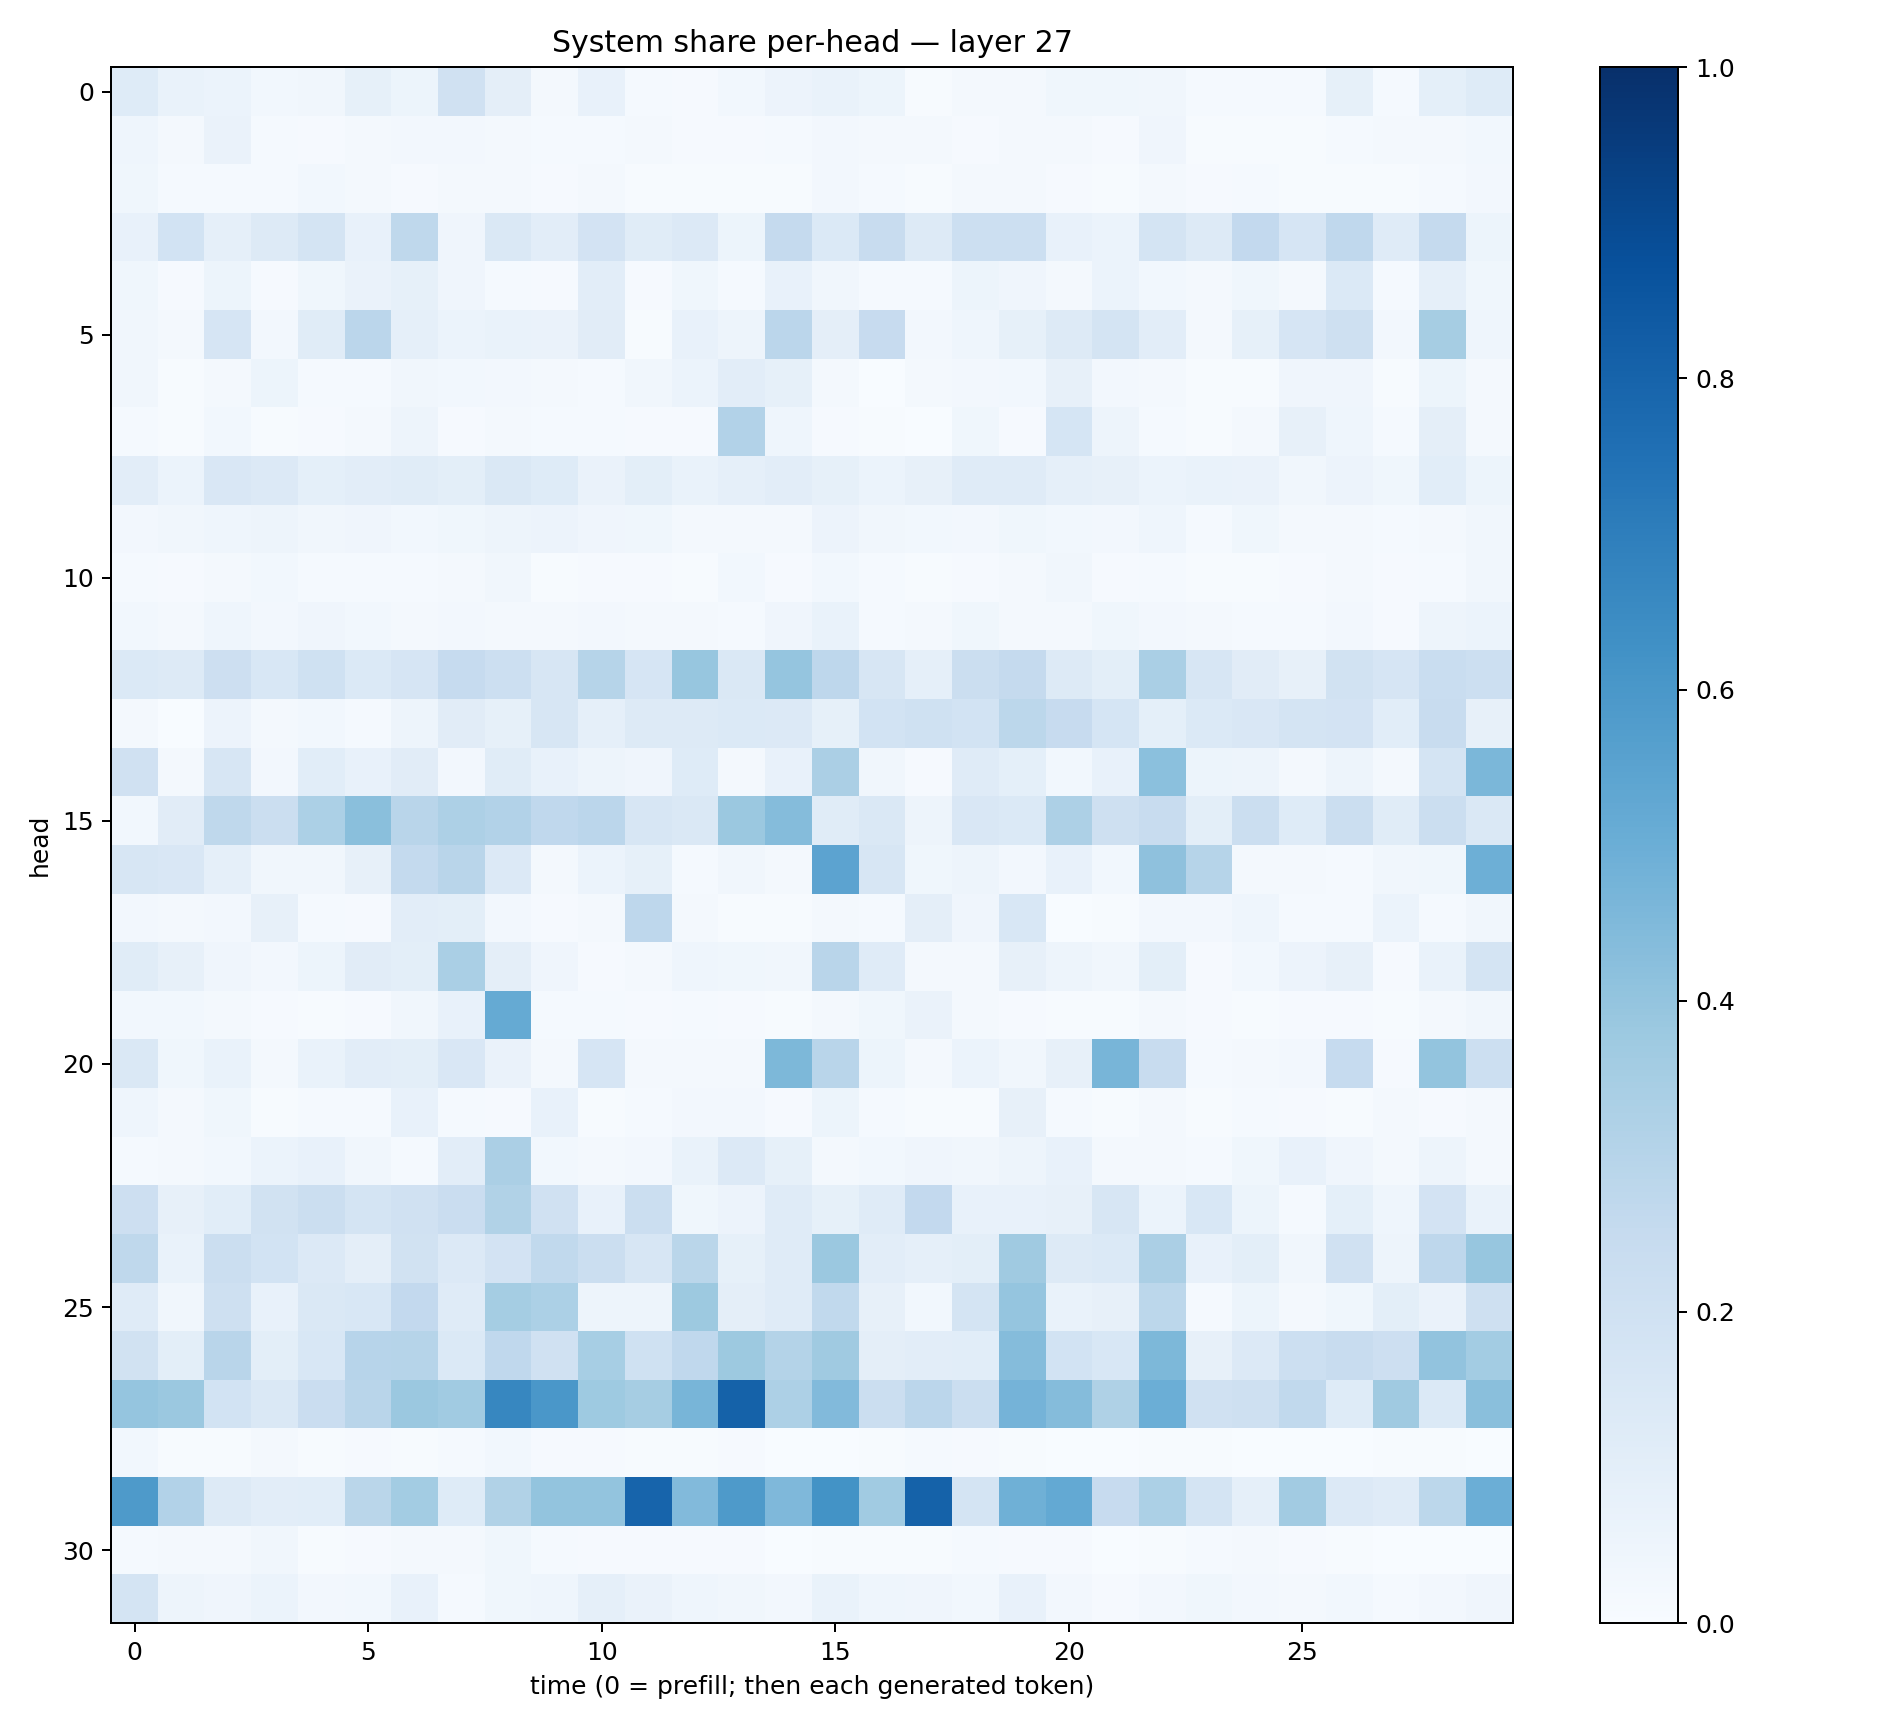

Values plotted in this chart, from the file beside it:
0.121974066, 0.06660829, 0.062414795, 0.02975878, 0.033722185, 0.08361583, 0.05396557, 0.19885199, 0.094332755, 0.019310705, 0.07420011, 0.012964899, 0.011043923, 0.03006866, 0.056415547, 0.06652651, 0.052613307, 0.0058290698, 0.017799927, 0.01650349, 0.03699181, 0.036297776, 0.032760203, 0.012899965
0.04332, 0.01979, 0.06531, 0.01456, 0.008178, 0.0181, 0.02511, 0.02479, 0.01989, 0.01396, 0.01176, 0.0226, 0.009086, 0.00901, 0.01276, 0.02516, 0.02269, 0.01945, 0.008788, 0.02066, 0.01694, 0.009713, 0.04216, 0.007564
0.03519, 0.0148, 0.01498, 0.01406, 0.02964, 0.01584, 0.009001, 0.01569, 0.02237, 0.01125, 0.01578, 0.006253, 0.0057, 0.00758, 0.005404, 0.02681, 0.01462, 0.006189, 0.01858, 0.01659, 0.007876, 0.005367, 0.02236, 0.0104
0.07566, 0.1868, 0.08859, 0.131, 0.1741, 0.07162, 0.2731, 0.04227, 0.1421, 0.1025, 0.1833, 0.1159, 0.1332, 0.05403, 0.2538, 0.1395, 0.2418, 0.1282, 0.2171, 0.216, 0.07475, 0.06004, 0.1727, 0.126
0.03704, 0.009573, 0.0526, 0.01094, 0.03666, 0.06298, 0.08211, 0.03934, 0.01555, 0.009123, 0.1017, 0.008738, 0.03597, 0.0137, 0.07414, 0.03355, 0.01296, 0.01512, 0.05119, 0.04145, 0.01744, 0.06114, 0.02917, 0.01588
0.03176, 0.02336, 0.1647, 0.02644, 0.1137, 0.2846, 0.08894, 0.0589, 0.06937, 0.06625, 0.1117, 0.006771, 0.07418, 0.04821, 0.2828, 0.09543, 0.2443, 0.02398, 0.04627, 0.08561, 0.1296, 0.1789, 0.1041, 0.01969
0.0314, 0.005679, 0.02057, 0.05176, 0.01481, 0.01558, 0.03417, 0.02969, 0.02633, 0.01595, 0.01179, 0.03463, 0.06101, 0.1042, 0.08346, 0.01794, 0.003286, 0.01947, 0.0249, 0.02988, 0.07857, 0.02608, 0.02196, 0.005408
0.01448, 0.00449, 0.03013, 0.004077, 0.01008, 0.0217, 0.04718, 0.009104, 0.01973, 0.01352, 0.01255, 0.008177, 0.008834, 0.3091, 0.04463, 0.01069, 0.00475, 0.003803, 0.03532, 0.009352, 0.171, 0.04914, 0.01182, 0.005583
0.1038, 0.05975, 0.1511, 0.1348, 0.09166, 0.1019, 0.1166, 0.09922, 0.1435, 0.1232, 0.06605, 0.09788, 0.06646, 0.08844, 0.1024, 0.08379, 0.06163, 0.08044, 0.1201, 0.1183, 0.08808, 0.07901, 0.0625, 0.06884
0.0243, 0.03477, 0.04667, 0.04983, 0.03475, 0.03933, 0.02935, 0.03728, 0.04971, 0.05476, 0.04289, 0.0372, 0.01611, 0.02025, 0.01874, 0.05613, 0.03313, 0.02821, 0.02673, 0.03728, 0.0279, 0.02446, 0.04488, 0.01345
0.01552, 0.01121, 0.01957, 0.03007, 0.01559, 0.01336, 0.0155, 0.02138, 0.03167, 0.00657, 0.009487, 0.01057, 0.006696, 0.02944, 0.008468, 0.03038, 0.0128, 0.006638, 0.01116, 0.01908, 0.03325, 0.007882, 0.01437, 0.005176
0.03057, 0.01775, 0.04399, 0.02423, 0.04131, 0.03096, 0.02048, 0.02429, 0.02107, 0.02138, 0.02517, 0.02002, 0.01888, 0.01343, 0.04297, 0.06664, 0.01308, 0.01819, 0.03534, 0.01855, 0.01885, 0.036, 0.02672, 0.01778
0.1379, 0.1301, 0.2121, 0.156, 0.2024, 0.1376, 0.1673, 0.2484, 0.2187, 0.1628, 0.2976, 0.1654, 0.391, 0.1461, 0.3965, 0.2749, 0.158, 0.08677, 0.2203, 0.2503, 0.1321, 0.09891, 0.3394, 0.1601
0.01969, 0.00241, 0.05859, 0.01712, 0.0297, 0.01326, 0.04707, 0.1127, 0.0827, 0.1639, 0.08929, 0.1322, 0.1326, 0.1395, 0.1336, 0.08242, 0.1846, 0.2013, 0.1849, 0.2786, 0.2439, 0.1684, 0.09068, 0.1368
0.1966, 0.01916, 0.1592, 0.02649, 0.1063, 0.07766, 0.1106, 0.02395, 0.1166, 0.0777, 0.04942, 0.04068, 0.1243, 0.02156, 0.07614, 0.3355, 0.03377, 0.01067, 0.1183, 0.09104, 0.02952, 0.07536, 0.4194, 0.05245
0.02882, 0.1118, 0.2732, 0.2258, 0.3308, 0.4252, 0.2913, 0.3251, 0.3102, 0.2675, 0.2813, 0.1582, 0.1482, 0.3823, 0.437, 0.1148, 0.1444, 0.05044, 0.15, 0.1388, 0.3261, 0.2044, 0.2414, 0.09926
0.1595, 0.1494, 0.0896, 0.03416, 0.03248, 0.07936, 0.256, 0.2926, 0.1332, 0.02107, 0.06083, 0.0851, 0.01495, 0.03454, 0.02131, 0.5443, 0.1588, 0.03889, 0.04877, 0.02731, 0.07612, 0.02824, 0.4127, 0.2984
0.02409, 0.01607, 0.02396, 0.07999, 0.01342, 0.01038, 0.1045, 0.1005, 0.02618, 0.009608, 0.01858, 0.276, 0.01989, 0.005792, 0.00506, 0.01741, 0.01183, 0.09554, 0.04236, 0.1525, 0.003883, 0.004303, 0.0261, 0.02625
0.1146, 0.0789, 0.04171, 0.02501, 0.05138, 0.1107, 0.09947, 0.3395, 0.09744, 0.04005, 0.01034, 0.02082, 0.04512, 0.03828, 0.03425, 0.2892, 0.1204, 0.02263, 0.02024, 0.07887, 0.04731, 0.03158, 0.1002, 0.0111
0.02797, 0.02847, 0.02171, 0.009641, 0.006581, 0.008585, 0.03158, 0.07184, 0.5168, 0.01277, 0.01385, 0.011, 0.01185, 0.00831, 0.004334, 0.01609, 0.03777, 0.06564, 0.02236, 0.009286, 0.00643, 0.007063, 0.01757, 0.01107
0.1472, 0.03686, 0.06825, 0.01889, 0.069, 0.105, 0.1009, 0.1512, 0.06268, 0.0163, 0.1674, 0.02115, 0.02029, 0.0168, 0.4549, 0.2901, 0.0515, 0.01763, 0.06154, 0.03485, 0.08143, 0.467, 0.2383, 0.01406
0.04629, 0.02153, 0.03579, 0.004397, 0.01173, 0.01401, 0.07055, 0.01451, 0.0103, 0.07774, 0.007178, 0.01391, 0.02487, 0.02602, 0.008809, 0.05346, 0.01376, 0.006284, 0.006889, 0.0782, 0.0143, 0.004977, 0.02221, 0.004506
0.01296, 0.0177, 0.03055, 0.05995, 0.07175, 0.03144, 0.0132, 0.104, 0.3326, 0.03118, 0.01564, 0.02459, 0.06704, 0.1365, 0.08533, 0.02082, 0.02831, 0.04173, 0.03207, 0.04709, 0.07243, 0.01865, 0.01825, 0.01343
0.2142, 0.08145, 0.1092, 0.1912, 0.2249, 0.1765, 0.1956, 0.229, 0.3155, 0.1991, 0.07274, 0.2209, 0.03589, 0.05774, 0.1188, 0.08375, 0.1178, 0.2603, 0.07777, 0.07279, 0.07861, 0.1609, 0.06122, 0.1554
0.2727, 0.0688, 0.2239, 0.1841, 0.1339, 0.09747, 0.1882, 0.1333, 0.1825, 0.264, 0.2243, 0.1624, 0.2881, 0.08356, 0.1191, 0.38, 0.1046, 0.08783, 0.1013, 0.3701, 0.131, 0.1377, 0.3324, 0.0728
0.1178, 0.03139, 0.2078, 0.07804, 0.1425, 0.1532, 0.2581, 0.1182, 0.3543, 0.3284, 0.04918, 0.04929, 0.3783, 0.09585, 0.1187, 0.2638, 0.07892, 0.02736, 0.1737, 0.3977, 0.06874, 0.07997, 0.2803, 0.01489
0.1918, 0.09977, 0.2891, 0.1001, 0.1555, 0.2959, 0.2974, 0.1383, 0.2665, 0.1981, 0.3476, 0.1995, 0.2659, 0.376, 0.3066, 0.3708, 0.09685, 0.1043, 0.1059, 0.4352, 0.1868, 0.1532, 0.4556, 0.0786
0.3963, 0.3826, 0.1859, 0.1476, 0.2273, 0.2919, 0.3821, 0.3657, 0.6651, 0.5985, 0.3749, 0.3509, 0.4663, 0.8064, 0.326, 0.4423, 0.22, 0.2825, 0.2229, 0.4753, 0.4356, 0.3206, 0.4989, 0.1964
0.03023, 0.006918, 0.005616, 0.01851, 0.006003, 0.01032, 0.006547, 0.0134, 0.02825, 0.0106, 0.008124, 0.007655, 0.007601, 0.00782, 0.00368, 0.003755, 0.004159, 0.01256, 0.009706, 0.005811, 0.003316, 0.001181, 0.00642, 0.004531
0.5861, 0.3091, 0.1284, 0.1034, 0.1083, 0.2887, 0.356, 0.1239, 0.3163, 0.4019, 0.4018, 0.8004, 0.4434, 0.5869, 0.4517, 0.6181, 0.3658, 0.8085, 0.1791, 0.4913, 0.5201, 0.2451, 0.3317, 0.1752
0.01392, 0.0197, 0.02044, 0.032, 0.005528, 0.0117, 0.01861, 0.02154, 0.03566, 0.01331, 0.00986, 0.008347, 0.009367, 0.0117, 0.001701, 0.005434, 0.006476, 0.00729, 0.01239, 0.01059, 0.008549, 0.003859, 0.007697, 0.01216
0.172, 0.0471, 0.04063, 0.06059, 0.02436, 0.02807, 0.07763, 0.01425, 0.03906, 0.04504, 0.08691, 0.06393, 0.04324, 0.0314, 0.02591, 0.06668, 0.04505, 0.03959, 0.03056, 0.07315, 0.02508, 0.008186, 0.02527, 0.03804
